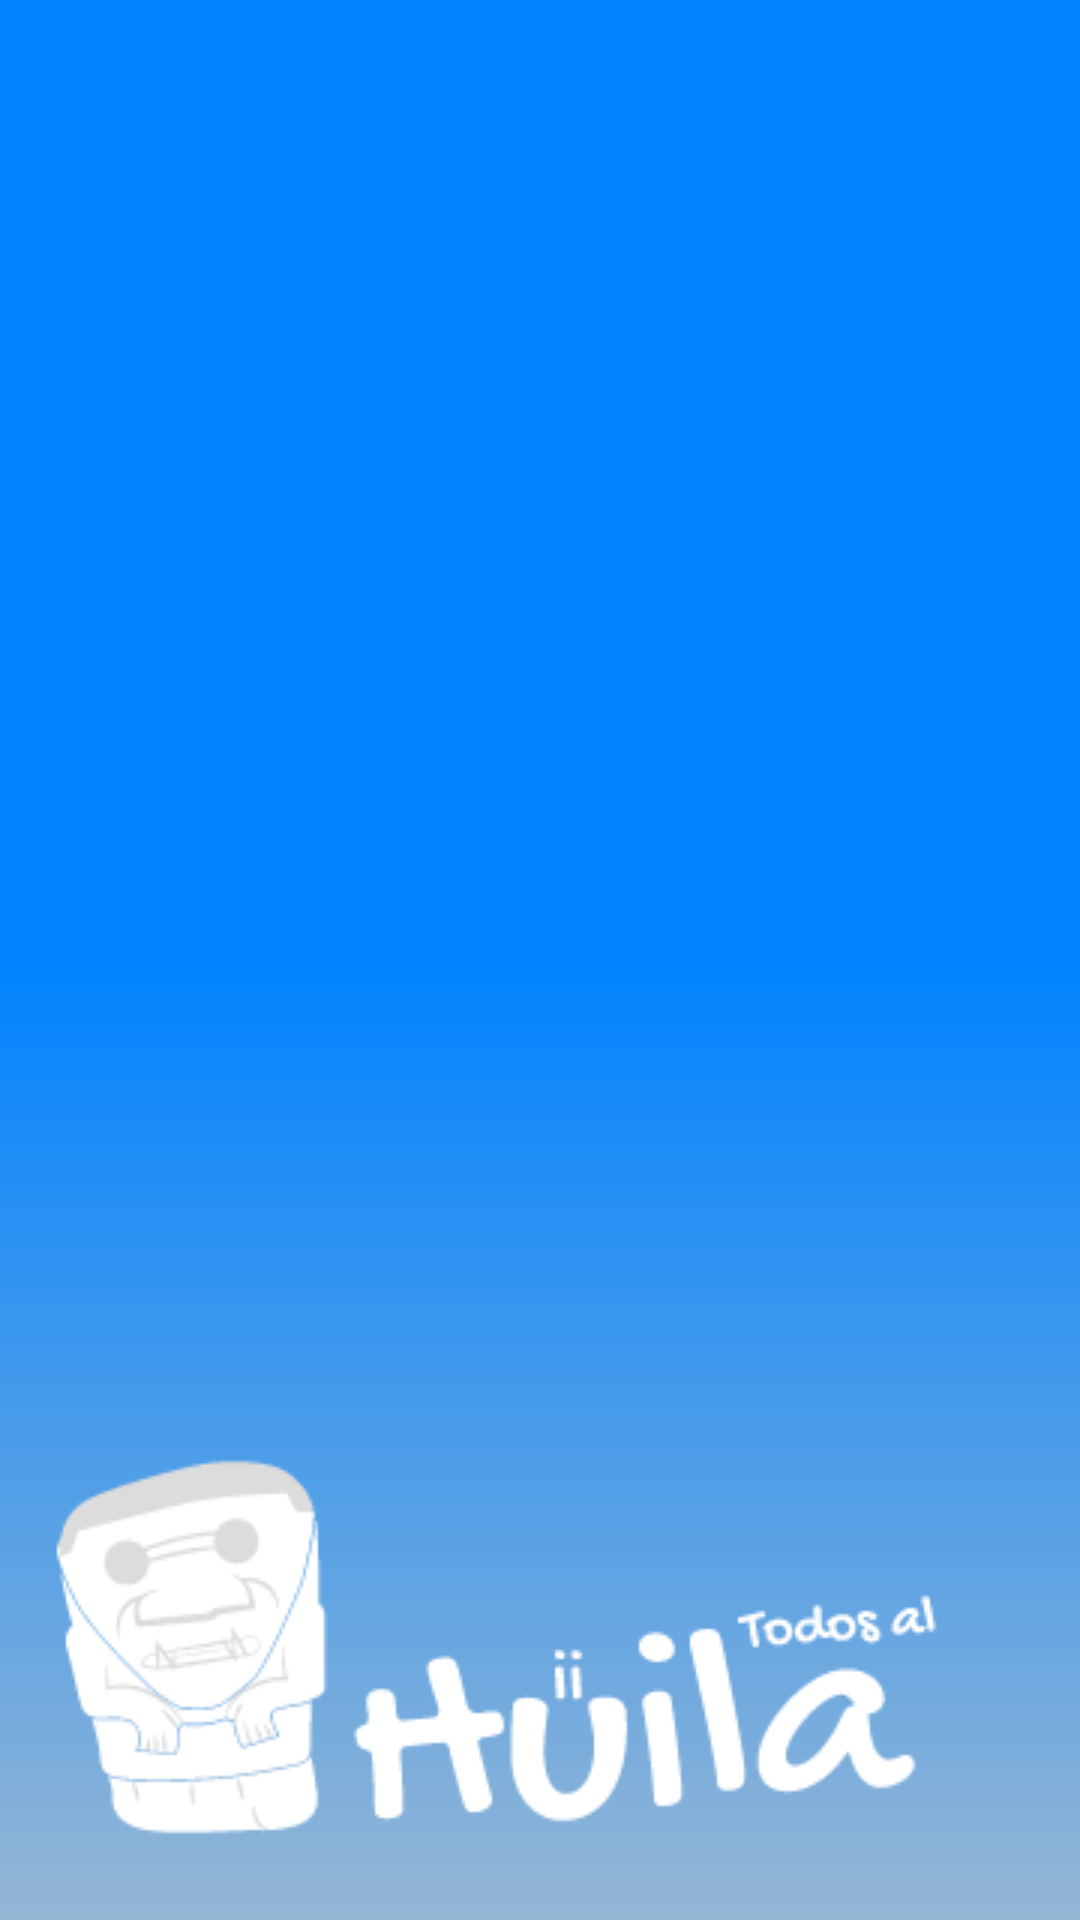

Produce the Android XML layout that renders to this screen, including the resource entries it uses.
<!-- AndroidManifest.xml: application theme AppTheme -->
<!-- res/layout/nav_header_inicio.xml -->
<?xml version="1.0" encoding="utf-8"?>
<LinearLayout xmlns:android="http://schemas.android.com/apk/res/android"
    android:layout_width="match_parent"
    android:layout_height="@dimen/nav_header_height"
    android:background="@drawable/side_nav_bar"
    android:gravity="bottom"
    android:orientation="vertical"
    android:padding="16dp">

    <ImageView
        android:id="@+id/imageView"
        android:layout_width="wrap_content"
        android:layout_height="wrap_content"
        android:paddingTop="@dimen/nav_header_vertical_spacing"
        android:src="@drawable/logohuila3" />

</LinearLayout>
<!-- resources referenced by this layout -->
<resources>
  <!-- drawable logohuila3: png bitmap (drawable, 8333 bytes) -->
  <!-- drawable side_nav_bar (drawable) -->
  <shape xmlns:android="http://schemas.android.com/apk/res/android"
      android:shape="rectangle">
      <gradient
          android:angle="270"
          android:centerColor="#0083FF"
          android:endColor="#95b6d4"
          android:startColor="#0083FF"
          android:type="linear" />
  </shape>
  <style name="AppTheme" parent="Theme.AppCompat.Light.DarkActionBar">
          
          <item name="colorPrimary">@color/colorPrimary</item>
          <item name="colorPrimaryDark">@color/colorPrimaryDark</item>
          <item name="colorAccent">@color/colorAccent</item>
      </style>
  <color name="colorPrimary">#3F51B5</color>
  <color name="colorPrimaryDark">#303F9F</color>
  <color name="colorAccent">#FF4081</color>
</resources>
